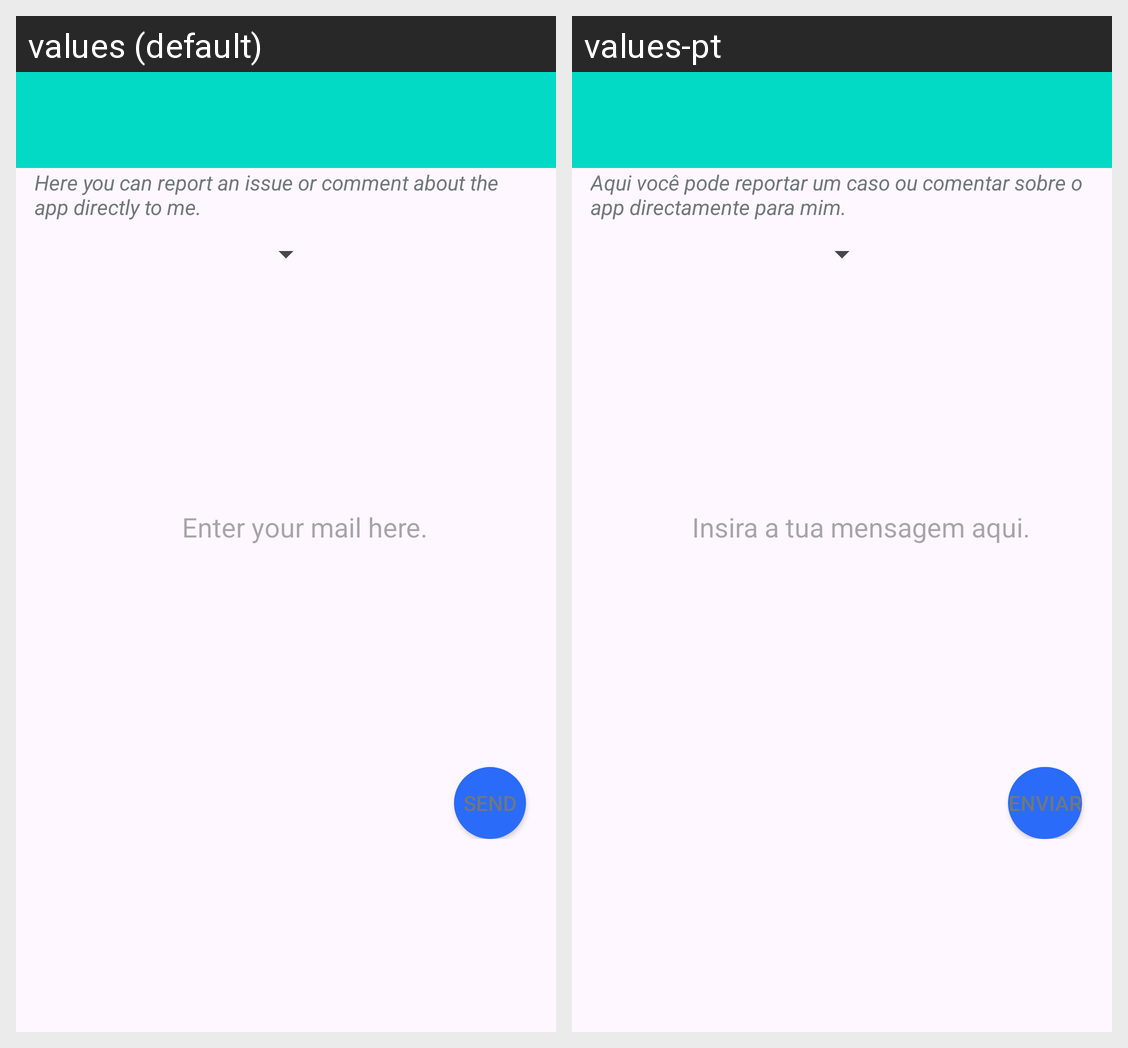

For this localized Android screen grid, give each drawn string resource with its value in every locale shown.
Android screen res/layout/contact.xml rendered under 2 locales, left to right: values (default), values-pt. Device: Nexus 5 (rendered at 1080×1920; each locale shown at half size, 540×960, under a caption strip naming it); theme Theme.Application.NoActionBar.
Strings drawn on this screen, with the default value and each locale's value (text and hints the layout hard-codes, and strings that could not be matched under every locale, appear in the picture but are not listed):

send_mail_note
  values: Here you can report an issue or comment about the app directly to me.
  values-pt: Aqui você pode reportar um caso ou comentar sobre o app directamente para mim.

send_mail_hint_note
  values: Enter your mail here.
  values-pt: Insira a tua mensagem aqui.

send_mail
  values: Send
  values-pt: Enviar
